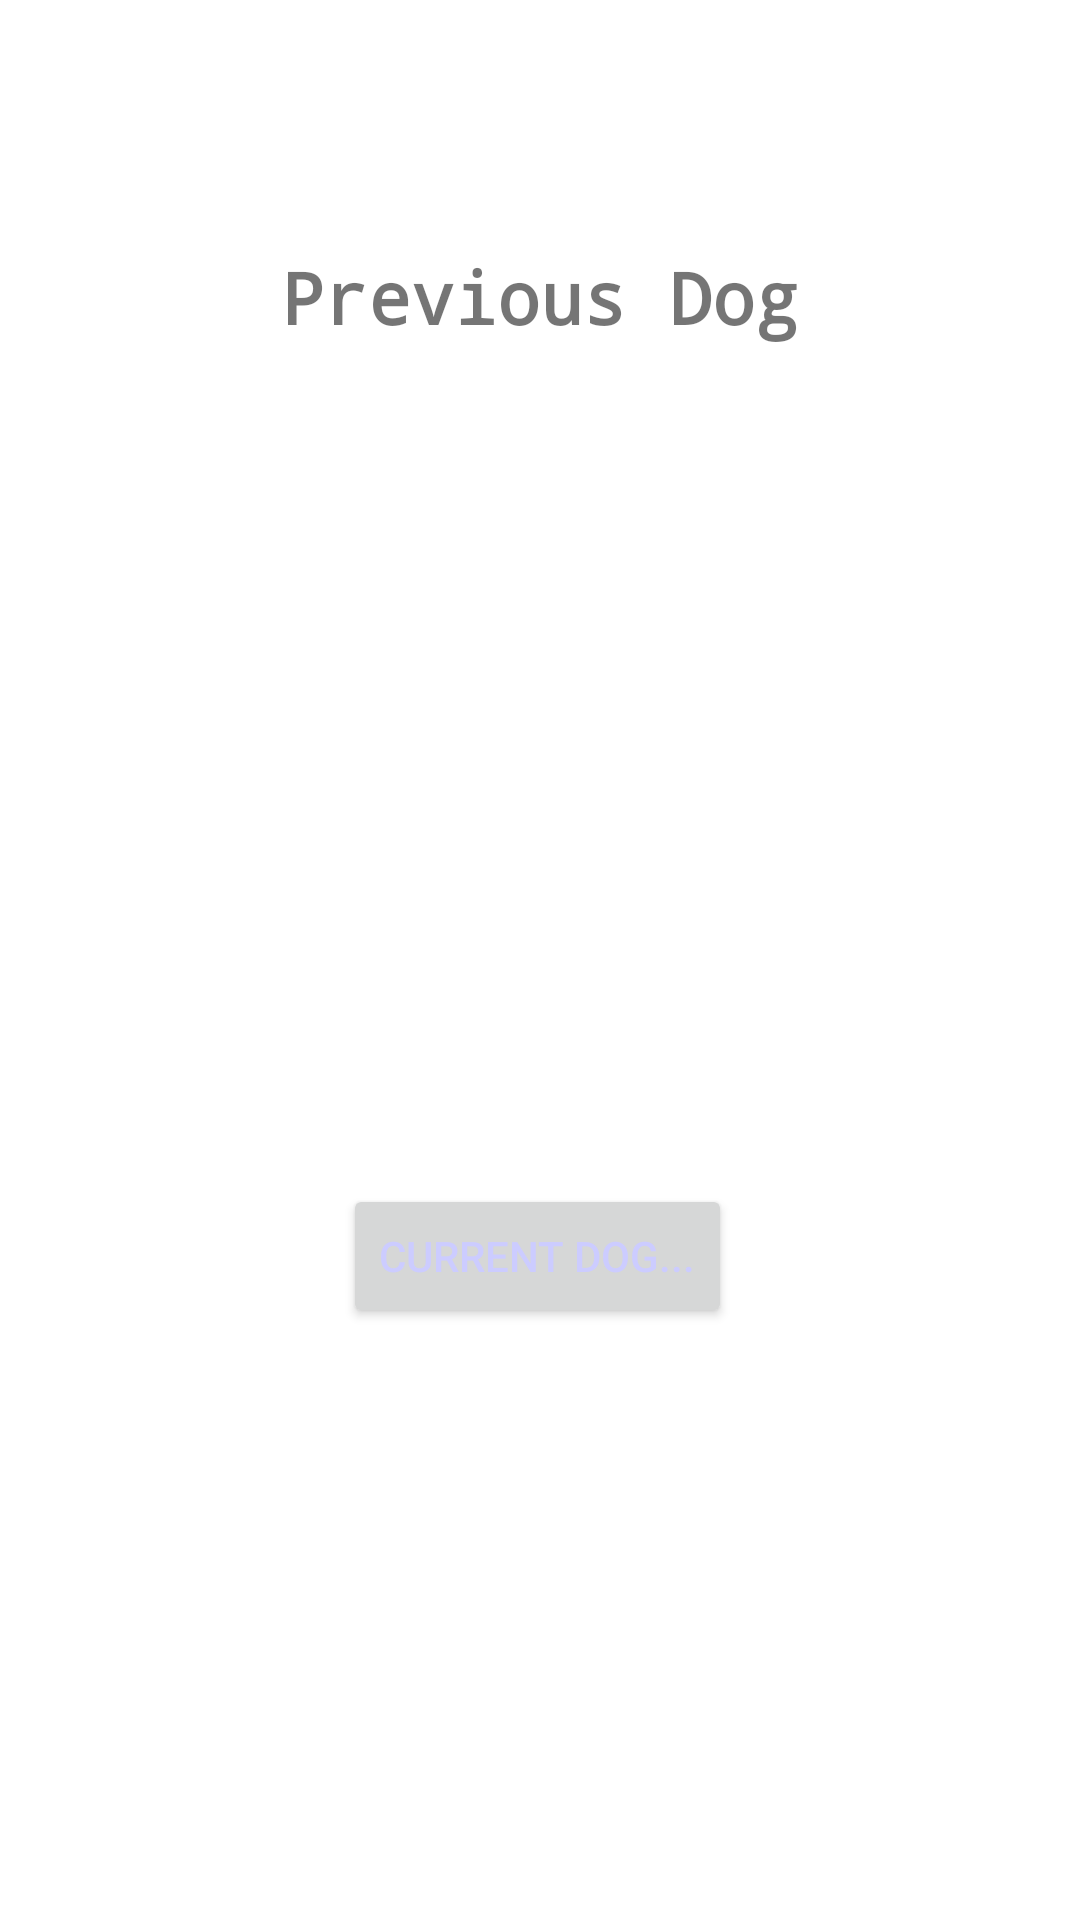

Android layout source for this screen:
<!-- AndroidManifest.xml: application theme Theme.DoggieDog -->
<!-- res/layout/previous_dog.xml -->
<?xml version="1.0" encoding="utf-8"?>
<androidx.constraintlayout.widget.ConstraintLayout xmlns:android="http://schemas.android.com/apk/res/android"
    xmlns:app="http://schemas.android.com/apk/res-auto"
    xmlns:tools="http://schemas.android.com/tools"
    android:layout_width="match_parent"
    android:layout_height="match_parent">

    <TextView
        android:id="@+id/textView"
        android:layout_width="wrap_content"
        android:layout_height="wrap_content"
        android:fontFamily="monospace"
        android:text="@string/title2"
        android:textSize="24sp"
        android:textStyle="bold"
        app:layout_constraintBottom_toTopOf="@+id/DogImageHolder2"
        app:layout_constraintEnd_toEndOf="parent"
        app:layout_constraintStart_toStartOf="parent"
        app:layout_constraintTop_toTopOf="parent" />
    <Button
        android:id="@+id/button"
        android:layout_width="wrap_content"
        android:layout_height="wrap_content"
        android:text="@string/currDog"
        android:textColor="#ccccff"
        app:layout_constraintBottom_toBottomOf="parent"
        app:layout_constraintEnd_toEndOf="parent"
        app:layout_constraintHorizontal_bias="0.497"
        app:layout_constraintStart_toStartOf="parent"
        app:layout_constraintTop_toBottomOf="@id/DogImageHolder2"  />

    <ImageView
        android:id="@+id/DogImageHolder2"
        android:layout_width="wrap_content"
        android:layout_height="wrap_content"
        app:layout_constraintBottom_toTopOf="@+id/button"
        app:layout_constraintEnd_toEndOf="parent"
        app:layout_constraintHorizontal_bias="0.498"
        app:layout_constraintStart_toStartOf="parent"
        app:layout_constraintTop_toTopOf="parent"
        tools:srcCompat="@tools:sample/avatars"
        android:contentDescription="@string/imgDescription"/>


</androidx.constraintlayout.widget.ConstraintLayout>
<!-- resources referenced by this layout -->
<resources>
  <string name="currDog">Current Dog...</string>
  <string name="imgDescription">Image of Dog</string>
  <string name="title2">Previous Dog</string>
  <style name="Theme.DoggieDog" parent="Theme.MaterialComponents.DayNight.DarkActionBar">
          
          <item name="colorPrimary">@color/purple_500</item>
          <item name="colorPrimaryVariant">@color/purple_700</item>
          <item name="colorOnPrimary">@color/white</item>
          
          <item name="colorSecondary">@color/teal_200</item>
          <item name="colorSecondaryVariant">@color/teal_700</item>
          <item name="colorOnSecondary">@color/black</item>
          
          <item name="android:statusBarColor" tools:targetApi="l">?attr/colorPrimaryVariant</item>
          
      </style>
  <!-- not gathered from this repository: default colours our renderer supplied (Android Studio template values) -->
  <color name="purple_500">#FF6200EE</color>
  <color name="purple_700">#FF3700B3</color>
  <color name="teal_200">#FF03DAC5</color>
  <color name="teal_700">#FF018786</color>
  <color name="black">#FF000000</color>
  <color name="white">#FFFFFFFF</color>
</resources>
